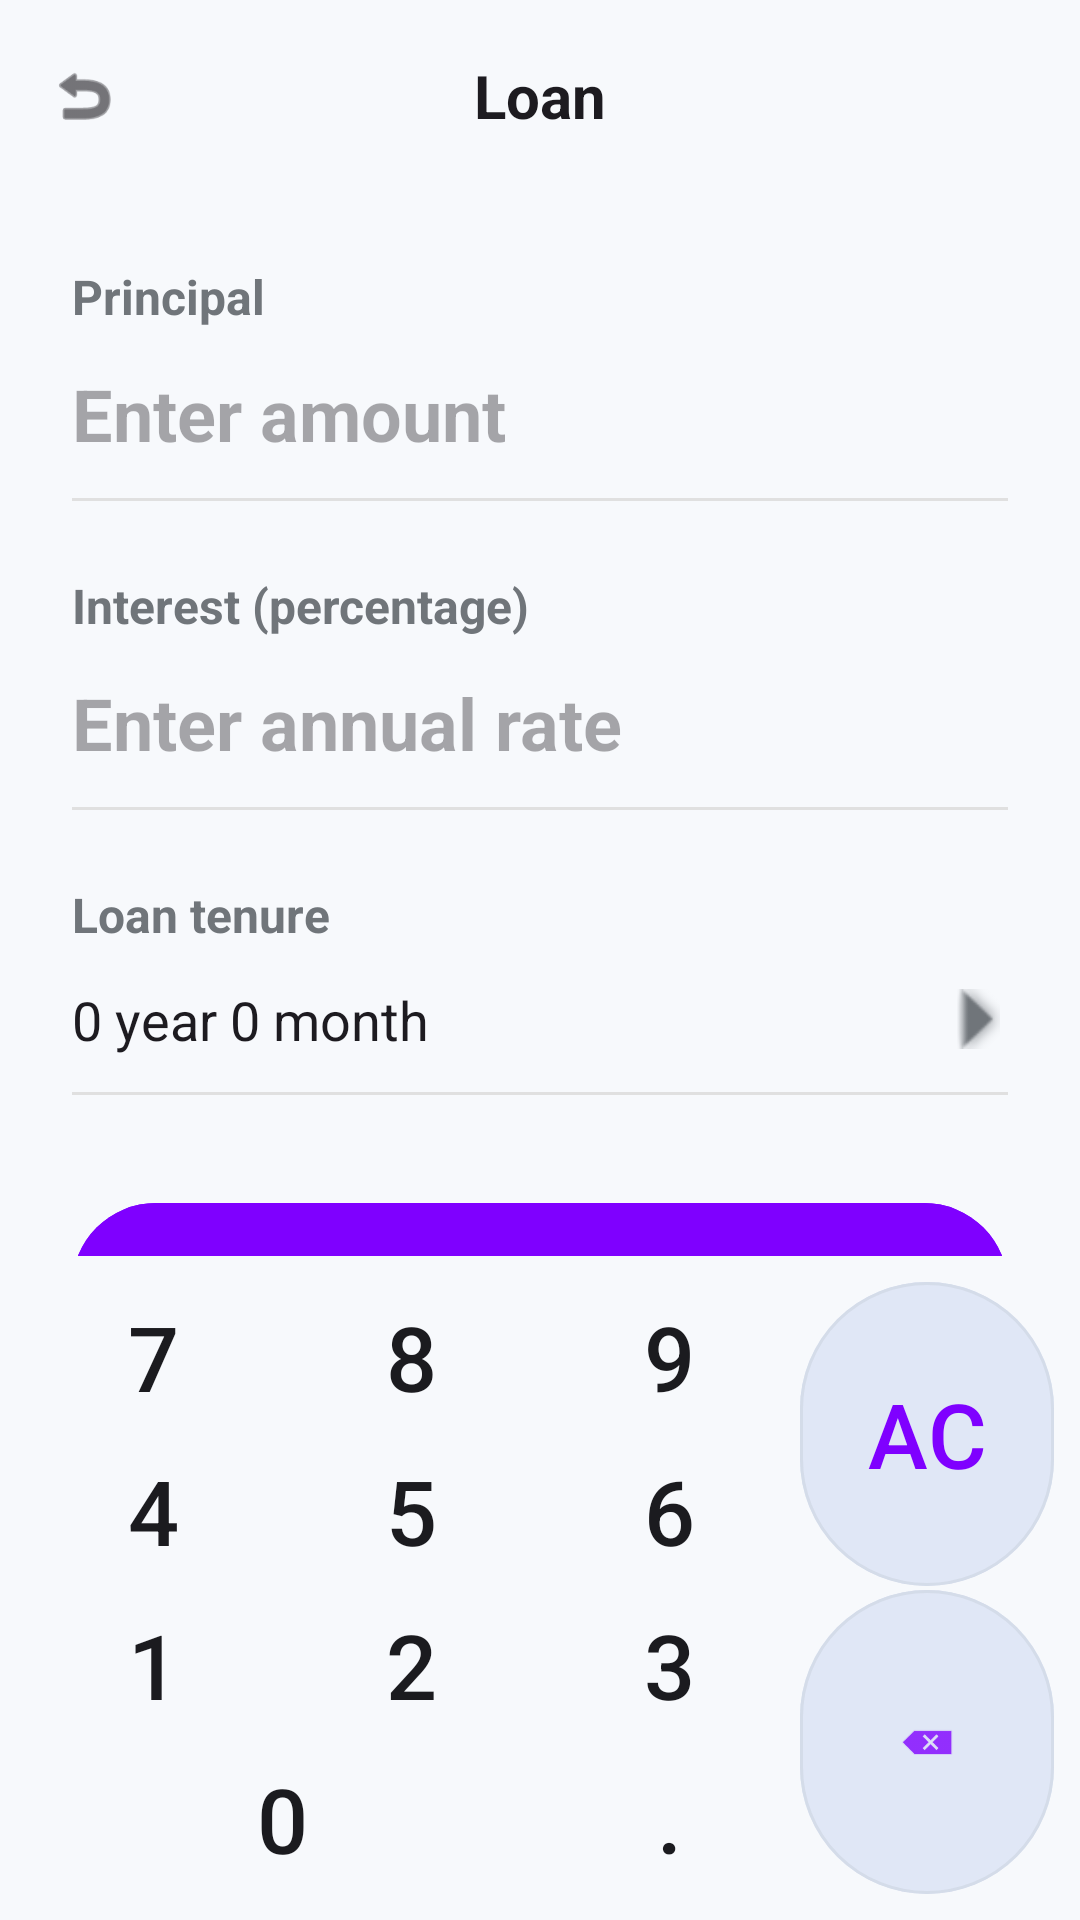

Here is an Android app screen rendered from its layout file. Give the layout XML and the strings, colors and styles it references.
<!-- AndroidManifest.xml: application theme Theme.CalculatorApp -->
<!-- res/layout/activity_loan_calculator.xml -->
<?xml version="1.0" encoding="utf-8"?>
<LinearLayout xmlns:android="http://schemas.android.com/apk/res/android"
    xmlns:app="http://schemas.android.com/apk/res-auto"
    android:layout_width="match_parent"
    android:layout_height="match_parent"
    android:orientation="vertical"
    android:background="?attr/backgroundColor">

    
    <RelativeLayout
        android:layout_width="match_parent"
        android:layout_height="?attr/actionBarSize"
        android:paddingHorizontal="16dp">
        <ImageView
            android:id="@+id/btnBack"
            android:layout_width="24dp"
            android:layout_height="24dp"
            android:layout_centerVertical="true"
            android:src="@android:drawable/ic_menu_revert"
            app:tint="?attr/colorOnSurface"
            android:clickable="true"
            android:focusable="true"
            android:background="?attr/selectableItemBackgroundBorderless"/>
        <TextView
            android:layout_width="wrap_content"
            android:layout_height="wrap_content"
            android:layout_centerInParent="true"
            android:text="Loan"
            android:textSize="20sp"
            android:textStyle="bold"
            android:textColor="?attr/colorOnSurface" />
    </RelativeLayout>

    <androidx.core.widget.NestedScrollView
        android:layout_width="match_parent"
        android:layout_height="0dp"
        android:layout_weight="1"
        android:fillViewport="true">

        <LinearLayout
            android:layout_width="match_parent"
            android:layout_height="wrap_content"
            android:orientation="vertical"
            android:padding="24dp">

            
            <TextView
                android:layout_width="wrap_content"
                android:layout_height="wrap_content"
                android:text="Principal"
                android:textSize="16sp"
                android:textStyle="bold"
                android:textColor="#70757A" />
            <TextView
                android:id="@+id/tvLoanAmount"
                android:layout_width="match_parent"
                android:layout_height="wrap_content"
                android:hint="Enter amount"
                android:paddingVertical="12dp"
                android:textSize="24sp"
                android:textStyle="bold"
                android:textColor="#7F00FF"
                android:clickable="true"
                android:focusable="true"
                android:background="?attr/selectableItemBackground"/>

            <View android:layout_width="match_parent" android:layout_height="1dp" android:background="#E0E0E0" android:layout_marginBottom="24dp"/>

            
            <TextView
                android:layout_width="wrap_content"
                android:layout_height="wrap_content"
                android:text="Interest (percentage)"
                android:textSize="16sp"
                android:textStyle="bold"
                android:textColor="#70757A" />
            <TextView
                android:id="@+id/tvInterestRate"
                android:layout_width="match_parent"
                android:layout_height="wrap_content"
                android:hint="Enter annual rate"
                android:paddingVertical="12dp"
                android:textSize="24sp"
                android:textStyle="bold"
                android:textColor="?attr/colorOnSurface"
                android:clickable="true"
                android:focusable="true"
                android:background="?attr/selectableItemBackground"/>

            <View android:layout_width="match_parent" android:layout_height="1dp" android:background="#E0E0E0" android:layout_marginBottom="24dp"/>

            
            <TextView
                android:layout_width="wrap_content"
                android:layout_height="wrap_content"
                android:text="Loan tenure"
                android:textSize="16sp"
                android:textStyle="bold"
                android:textColor="#70757A" />
            <LinearLayout
                android:id="@+id/layoutDuration"
                android:layout_width="match_parent"
                android:layout_height="wrap_content"
                android:orientation="horizontal"
                android:paddingVertical="12dp"
                android:clickable="true"
                android:focusable="true"
                android:background="?attr/selectableItemBackground">
                <TextView
                    android:id="@+id/tvDurationDisplay"
                    android:layout_width="0dp"
                    android:layout_height="wrap_content"
                    android:layout_weight="1"
                    android:text="0 year 0 month"
                    android:textSize="18sp"
                    android:textColor="?attr/colorOnSurface" />
                <ImageView
                    android:layout_width="20dp"
                    android:layout_height="20dp"
                    android:layout_gravity="center_vertical"
                    android:src="@android:drawable/arrow_down_float"
                    android:rotation="-90"
                    app:tint="#70757A" />
            </LinearLayout>

            <View android:layout_width="match_parent" android:layout_height="1dp" android:background="#E0E0E0" android:layout_marginBottom="32dp"/>

            
            <com.google.android.material.card.MaterialCardView
                android:id="@+id/cardResult"
                android:layout_width="match_parent"
                android:layout_height="wrap_content"
                android:layout_marginBottom="24dp"
                android:visibility="gone"
                app:cardCornerRadius="16dp"
                app:strokeWidth="1dp"
                app:strokeColor="#E0E0E0"
                app:cardElevation="0dp"
                app:cardBackgroundColor="?attr/backgroundColor">
                <LinearLayout
                    android:layout_width="match_parent"
                    android:layout_height="wrap_content"
                    android:orientation="vertical"
                    android:padding="20dp">
                    <LinearLayout android:layout_width="match_parent" android:layout_height="wrap_content" android:orientation="horizontal">
                        <TextView android:layout_width="0dp" android:layout_height="wrap_content" android:layout_weight="1" android:text="Monthly EMI" android:textColor="#70757A"/>
                        <TextView android:id="@+id/tvResultEmi" android:layout_width="wrap_content" android:layout_height="wrap_content" android:textStyle="bold" android:textColor="#7F00FF"/>
                    </LinearLayout>
                    <LinearLayout android:layout_width="match_parent" android:layout_height="wrap_content" android:orientation="horizontal" android:layout_marginTop="8dp">
                        <TextView android:layout_width="0dp" android:layout_height="wrap_content" android:layout_weight="1" android:text="Total Interest" android:textColor="#70757A"/>
                        <TextView android:id="@+id/tvResultInterest" android:layout_width="wrap_content" android:layout_height="wrap_content" android:textStyle="bold" android:textColor="?attr/colorOnSurface"/>
                    </LinearLayout>
                    <View android:layout_width="match_parent" android:layout_height="1dp" android:background="#E0E0E0" android:layout_marginVertical="12dp"/>
                    <LinearLayout android:layout_width="match_parent" android:layout_height="wrap_content" android:orientation="horizontal">
                        <TextView android:layout_width="0dp" android:layout_height="wrap_content" android:layout_weight="1" android:text="Total Amount" android:textSize="18sp" android:textStyle="bold" android:textColor="?attr/colorOnSurface"/>
                        <TextView android:id="@+id/tvResultTotal" android:layout_width="wrap_content" android:layout_height="wrap_content" android:textSize="18sp" android:textStyle="bold" android:textColor="#7F00FF"/>
                    </LinearLayout>
                </LinearLayout>
            </com.google.android.material.card.MaterialCardView>

            
            <com.google.android.material.button.MaterialButton
                android:id="@+id/btnCalculate"
                android:layout_width="match_parent"
                android:layout_height="64dp"
                android:text="Calculate"
                android:textSize="18sp"
                android:textAllCaps="false"
                android:backgroundTint="#7F00FF"
                app:cornerRadius="32dp"/>

        </LinearLayout>
    </androidx.core.widget.NestedScrollView>

    
    <GridLayout
        android:id="@+id/loanKeypad"
        android:layout_width="match_parent"
        android:layout_height="wrap_content"
        android:columnCount="4"
        android:padding="8dp"
        android:background="?attr/backgroundColor">

        
        <Button android:id="@+id/btn7" style="@style/KeypadBtn" android:text="7" />
        <Button android:id="@+id/btn8" style="@style/KeypadBtn" android:text="8" />
        <Button android:id="@+id/btn9" style="@style/KeypadBtn" android:text="9" />
        <com.google.android.material.button.MaterialButton
            android:id="@+id/btnClear"
            style="@style/KeypadBtnAction"
            android:layout_rowSpan="2"
            android:layout_height="0dp"
            android:layout_gravity="fill"
            android:text="AC"
            android:textColor="#7F00FF" />

        
        <Button android:id="@+id/btn4" style="@style/KeypadBtn" android:text="4" />
        <Button android:id="@+id/btn5" style="@style/KeypadBtn" android:text="5" />
        <Button android:id="@+id/btn6" style="@style/KeypadBtn" android:text="6" />

        
        <Button android:id="@+id/btn1" style="@style/KeypadBtn" android:text="1" />
        <Button android:id="@+id/btn2" style="@style/KeypadBtn" android:text="2" />
        <Button android:id="@+id/btn3" style="@style/KeypadBtn" android:text="3" />
        <com.google.android.material.button.MaterialButton
            android:id="@+id/btnDelete"
            style="@style/KeypadBtnAction"
            android:layout_rowSpan="2"
            android:layout_height="0dp"
            android:layout_gravity="fill"
            app:icon="@android:drawable/ic_input_delete"
            app:iconGravity="textStart"
            app:iconPadding="0dp"
            app:iconTint="#7F00FF" />

        
        <Button android:id="@+id/btn0" style="@style/KeypadBtn" android:text="0" android:layout_columnSpan="2" android:layout_width="0dp" android:layout_columnWeight="2"/>
        <Button android:id="@+id/btnDot" style="@style/KeypadBtn" android:text="." />

    </GridLayout>

</LinearLayout>
<!-- resources referenced by this layout -->
<resources>
  <style name="KeypadBtn" parent="BaseBtn">
          <item name="android:backgroundTint">?attr/btnNumberColor</item>
          <item name="android:textColor">?attr/textPrimaryColor</item>
          <item name="android:textSize">30sp</item>
      </style>
  <style name="KeypadBtnAction" parent="BaseBtn">
          <item name="android:backgroundTint">?attr/btnScientificColor</item>
          <item name="android:textColor">?attr/textPrimaryColor</item>
          <item name="android:textSize">30sp</item>
      </style>
  <style name="Theme.CalculatorApp" parent="Theme.Material3.DayNight.NoActionBar">
          <item name="backgroundColor">@color/bg_main</item>
          <item name="btnScientificColor">@color/btn_scientific</item>
          <item name="btnNumberColor">@color/btn_number</item>
          <item name="btnOperatorColor">@color/btn_operator</item>
          <item name="btnEqualColor">@color/btn_equal</item>
          <item name="textPrimaryColor">@color/text_primary</item>
          <item name="textSecondaryColor">@color/text_secondary</item>
  
          <item name="android:windowBackground">?attr/backgroundColor</item>
          <item name="android:statusBarColor">@android:color/transparent</item>
          <item name="android:windowLightStatusBar">true</item>
      </style>
  <style name="BaseBtn" parent="Widget.Material3.Button.TonalButton">
          <item name="android:layout_width">0dp</item>
          <item name="android:layout_height">50dp</item>
          <item name="android:layout_columnWeight">1</item>
          <item name="android:layout_margin">0.5dp</item>
          <item name="android:insetTop">0dp</item>
          <item name="android:insetBottom">0dp</item>
          <item name="android:padding">0dp</item>
          <item name="android:minWidth">0dp</item>
          <item name="android:minHeight">0dp</item>
          <item name="strokeWidth">1dp</item>
          <item name="strokeColor">#1A70757A</item>
          <item name="shapeAppearanceOverlay">@style/ShapeAppearance.App.Pill</item>
      </style>
  <color name="bg_main">#F7F9FC</color>
  <color name="btn_scientific">#E0E7F6</color>
  <color name="btn_number">#E9EEF4</color>
  <color name="btn_operator">#DDE2F9</color>
  <color name="btn_equal">#6B5677</color>
  <color name="text_primary">#1B1B1F</color>
  <color name="text_secondary">#70757A</color>
  <style name="ShapeAppearance.App.Pill" parent="ShapeAppearance.Material3.MediumComponent">
          <item name="cornerFamily">rounded</item>
          <item name="cornerSize">50%</item>
      </style>
</resources>
